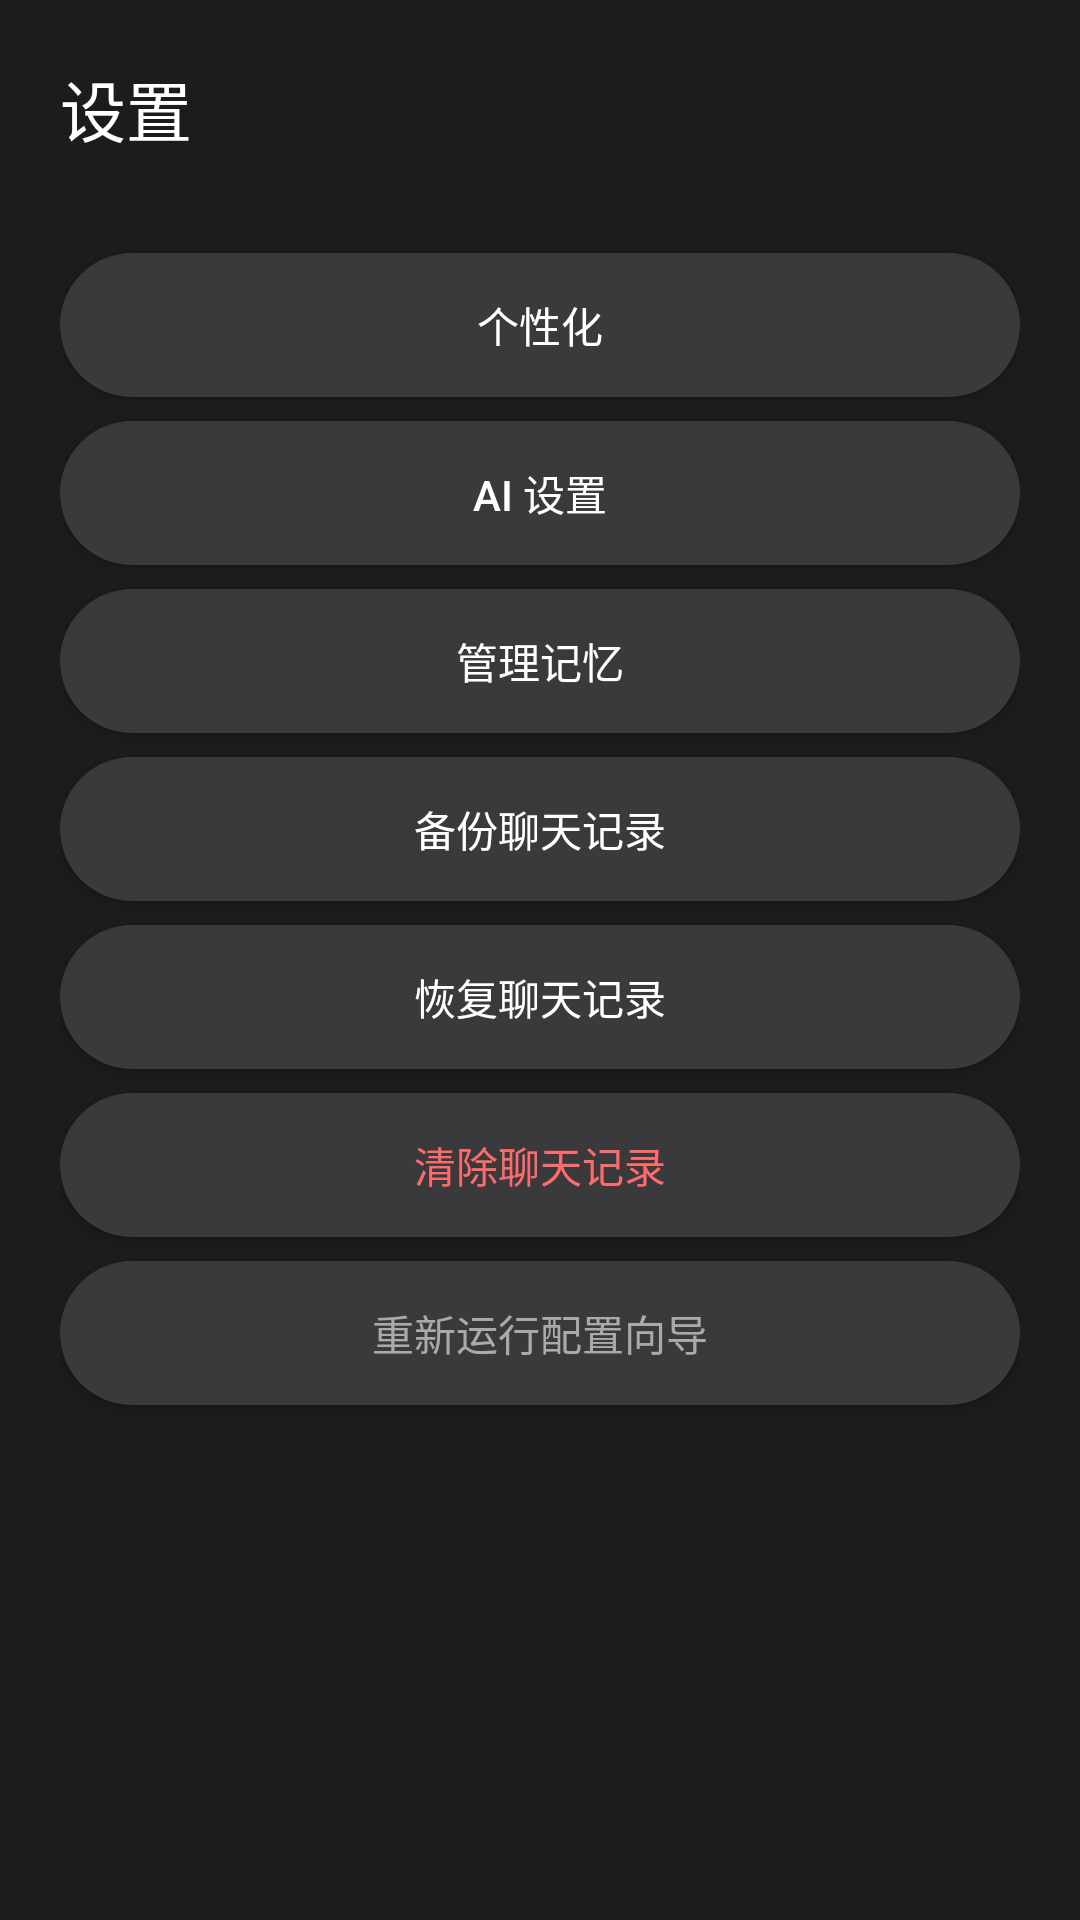

The Android layout XML behind this screen, and the referenced resources:
<!-- AndroidManifest.xml: activity theme AppTheme.NoTitleBar -->
<!-- res/layout/settings.xml -->
<?xml version="1.0" encoding="utf-8"?>
<LinearLayout xmlns:android="http://schemas.android.com/apk/res/android"
    android:layout_width="match_parent"
    android:layout_height="match_parent"
    android:orientation="vertical"
    android:background="#1C1C1E"
    android:padding="20dp">

    <TextView
        android:layout_width="wrap_content"
        android:layout_height="wrap_content"
        android:text="设置"
        android:textColor="#FFFFFF"
        android:textSize="22sp"
        android:layout_marginBottom="24dp"/>

    <Button
        android:id="@+id/btnPersonalization"
        android:layout_width="match_parent"
        android:layout_height="48dp"
        android:text="个性化"
        android:textColor="#FFFFFF"
        android:background="@drawable/btn_bg"
        android:layout_marginTop="8dp"/>

    <Button
        android:id="@+id/btnAiSettings"
        android:layout_width="match_parent"
        android:layout_height="48dp"
        android:text="AI 设置"
        android:textColor="#FFFFFF"
        android:background="@drawable/btn_bg"
        android:layout_marginTop="8dp"/>

    <Button
        android:id="@+id/btnMemoryManage"
        android:layout_width="match_parent"
        android:layout_height="48dp"
        android:text="管理记忆"
        android:textColor="#FFFFFF"
        android:background="@drawable/btn_bg"
        android:layout_marginTop="8dp"/>

    <Button
        android:id="@+id/btnBackup"
        android:layout_width="match_parent"
        android:layout_height="48dp"
        android:text="备份聊天记录"
        android:textColor="#FFFFFF"
        android:background="@drawable/btn_bg"
        android:layout_marginTop="8dp"/>

    <Button
        android:id="@+id/btnRestore"
        android:layout_width="match_parent"
        android:layout_height="48dp"
        android:text="恢复聊天记录"
        android:textColor="#FFFFFF"
        android:background="@drawable/btn_bg"
        android:layout_marginTop="8dp"/>

    <Button
        android:id="@+id/btnClearHistory"
        android:layout_width="match_parent"
        android:layout_height="48dp"
        android:text="清除聊天记录"
        android:textColor="#FF6B6B"
        android:background="@drawable/btn_bg"
        android:layout_marginTop="8dp"/>

    <Button
        android:id="@+id/btnResetWizard"
        android:layout_width="match_parent"
        android:layout_height="48dp"
        android:text="重新运行配置向导"
        android:textColor="#AAAAAA"
        android:background="@drawable/btn_bg"
        android:layout_marginTop="8dp"/>
</LinearLayout>
<!-- resources referenced by this layout -->
<resources>
  <!-- drawable btn_bg (drawable) -->
  <?xml version="1.0" encoding="utf-8"?>
  <ripple xmlns:android="http://schemas.android.com/apk/res/android"
      android:color="#33FFFFFF">
      <item>
          <shape android:shape="rectangle">
              <solid android:color="#3A3A3C" />
              <corners android:radius="24dp" />
          </shape>
      </item>
  </ripple>
  <style name="AppTheme.NoTitleBar" parent="android:Theme.Material.NoActionBar">
          <item name="android:windowNoTitle">true</item>
      </style>
</resources>
